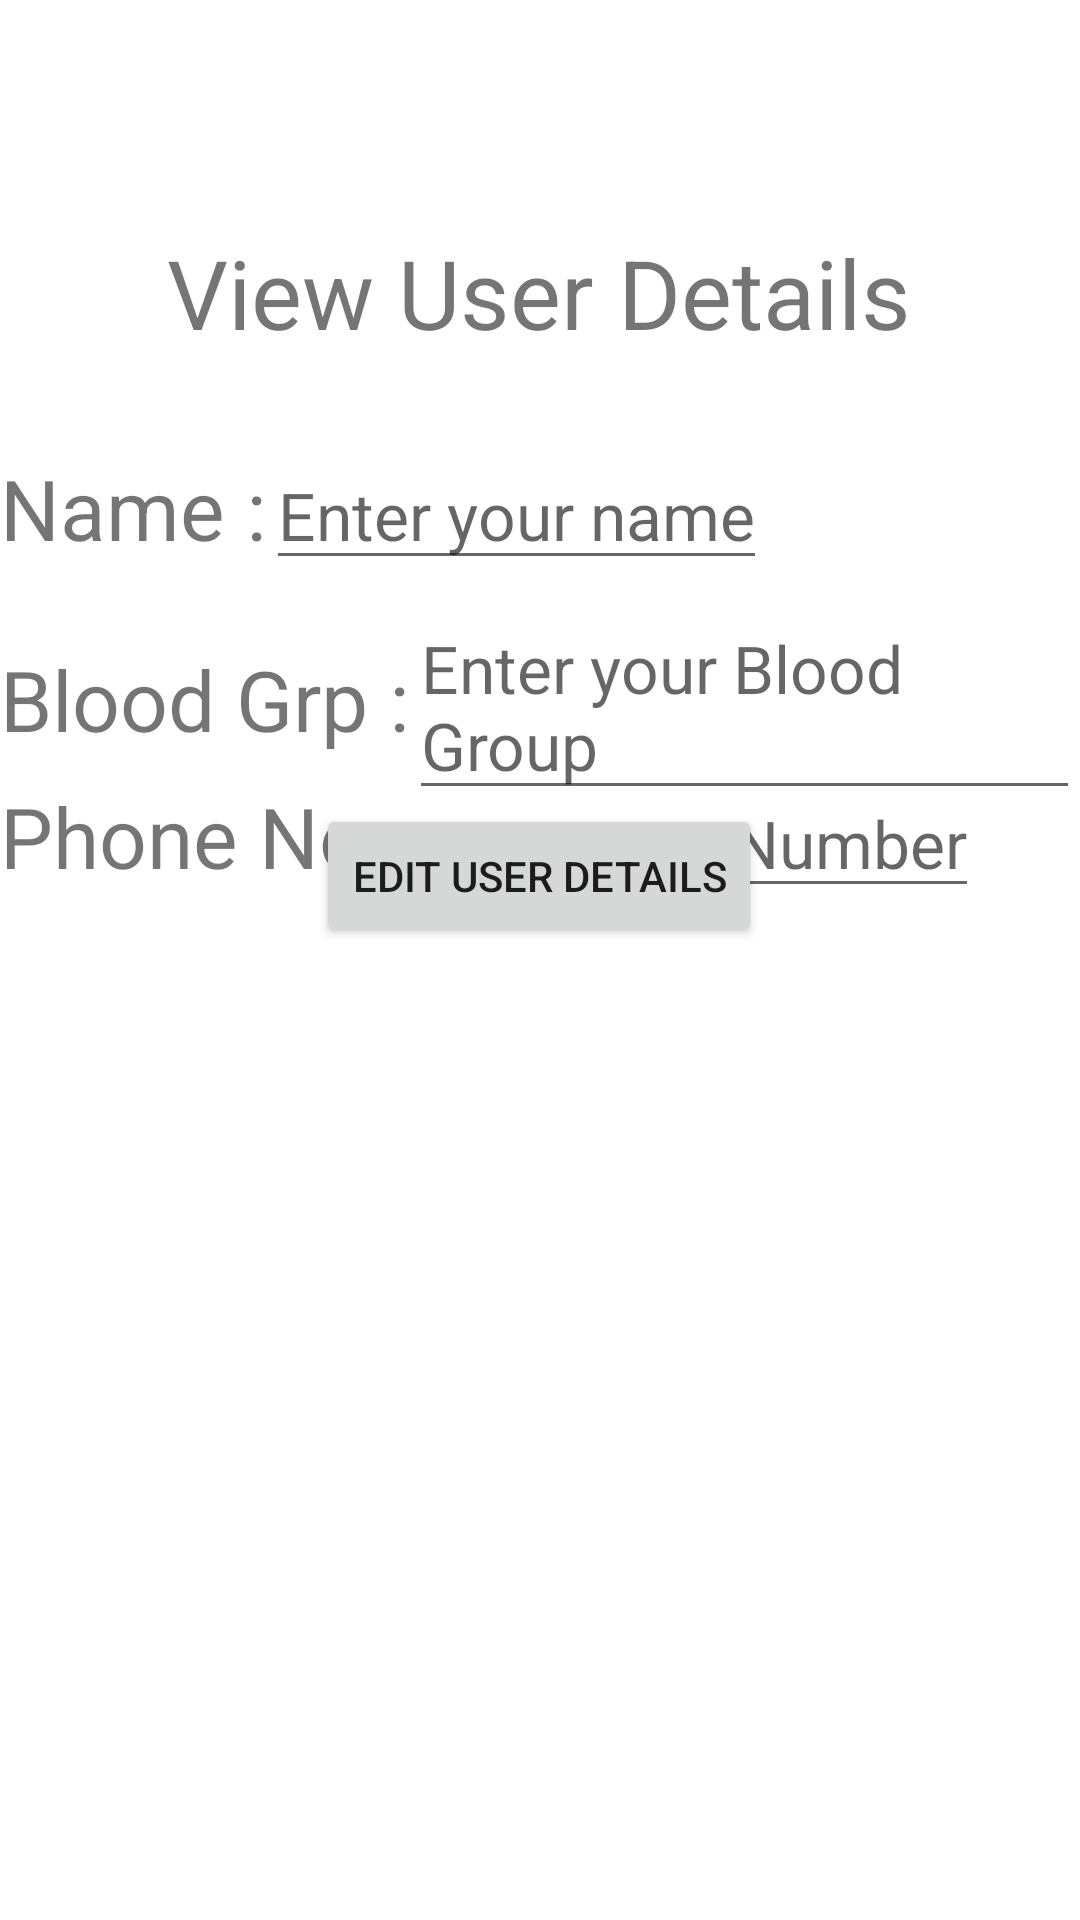

Android layout source for this screen:
<!-- AndroidManifest.xml: application theme Theme.Shelp -->
<!-- res/layout/user_view.xml -->
<?xml version="1.0" encoding="utf-8"?>
<androidx.constraintlayout.widget.ConstraintLayout xmlns:android="http://schemas.android.com/apk/res/android"
    xmlns:app="http://schemas.android.com/apk/res-auto"
    xmlns:tools="http://schemas.android.com/tools"
    android:layout_width="match_parent"
    android:layout_height="match_parent">

    <TextView
        android:id="@+id/title"
        android:layout_width="wrap_content"
        android:layout_height="wrap_content"
        android:layout_marginTop="76dp"
        android:text="View User Details"
        android:textSize="32dp"
        app:layout_constraintEnd_toEndOf="parent"
        app:layout_constraintHorizontal_bias="0.498"
        app:layout_constraintStart_toStartOf="parent"
        app:layout_constraintTop_toTopOf="parent" />


    <LinearLayout
        android:layout_width="match_parent"
        android:layout_height="wrap_content"
        android:layout_marginTop="28dp"
        android:orientation="horizontal"
        app:layout_constraintBottom_toBottomOf="parent"
        app:layout_constraintTop_toBottomOf="@+id/title"
        app:layout_constraintVertical_bias="0.0"
        tools:layout_editor_absoluteX="-16dp">

        <TextView
            android:id="@+id/vw_name"
            android:layout_width="wrap_content"
            android:layout_height="wrap_content"
            android:text="Name :"
            android:textSize="28dp"
            app:layout_constraintEnd_toEndOf="parent"
            app:layout_constraintHorizontal_bias="0.076"
            app:layout_constraintStart_toStartOf="parent"
            tools:layout_editor_absoluteY="153dp" />

        <EditText
            android:id="@+id/vw_ed_name"
            android:layout_width="wrap_content"
            android:layout_height="wrap_content"
            android:hint="Enter your name"
            android:textSize="22dp"
            app:layout_constraintEnd_toEndOf="parent"
            app:layout_constraintHorizontal_bias="0.576"
            app:layout_constraintStart_toStartOf="parent"
            tools:layout_editor_absoluteY="153dp" />
    </LinearLayout>

    <LinearLayout
        android:layout_width="match_parent"
        android:layout_height="wrap_content"
        android:layout_marginTop="28dp"
        android:orientation="horizontal"
        app:layout_constraintBottom_toBottomOf="parent"
        app:layout_constraintTop_toBottomOf="@+id/title"
        app:layout_constraintVertical_bias="0.121"
        tools:layout_editor_absoluteX="0dp">

        <TextView
            android:id="@+id/vw_bloodgp"
            android:layout_width="wrap_content"
            android:layout_height="wrap_content"
            android:text="Blood Grp :"
            android:textSize="28dp"
            app:layout_constraintEnd_toEndOf="parent"
            app:layout_constraintHorizontal_bias="0.076"
            app:layout_constraintStart_toStartOf="parent"
            tools:layout_editor_absoluteY="153dp" />

        <EditText
            android:id="@+id/vw_ed_bloodgp"
            android:layout_width="wrap_content"
            android:layout_height="wrap_content"
            android:hint="Enter your Blood Group"
            android:textSize="22dp"
            app:layout_constraintEnd_toEndOf="parent"
            app:layout_constraintHorizontal_bias="0.576"
            app:layout_constraintStart_toStartOf="parent"
            tools:layout_editor_absoluteY="153dp" />
    </LinearLayout>

    <LinearLayout
        android:layout_width="match_parent"
        android:layout_height="wrap_content"
        android:layout_marginTop="28dp"
        android:orientation="horizontal"
        app:layout_constraintBottom_toBottomOf="parent"
        app:layout_constraintTop_toBottomOf="@+id/title"
        app:layout_constraintVertical_bias="0.245"
        tools:layout_editor_absoluteX="0dp">

        <TextView
            android:id="@+id/vw_phn"
            android:layout_width="wrap_content"
            android:layout_height="wrap_content"
            android:text="Phone No :"
            android:textSize="28dp"
            app:layout_constraintEnd_toEndOf="parent"
            app:layout_constraintHorizontal_bias="0.076"
            app:layout_constraintStart_toStartOf="parent"
            tools:layout_editor_absoluteY="153dp" />

        <EditText
            android:id="@+id/vw_ed_phn"
            android:layout_width="wrap_content"
            android:layout_height="wrap_content"
            android:hint="Enter your Number"
            android:textSize="22dp"
            app:layout_constraintEnd_toEndOf="parent"
            app:layout_constraintHorizontal_bias="0.576"
            app:layout_constraintStart_toStartOf="parent"
            tools:layout_editor_absoluteY="153dp" />
    </LinearLayout>

    <Button
        android:id="@+id/vw_registerbtn"
        android:layout_width="wrap_content"
        android:layout_height="wrap_content"
        android:layout_marginBottom="324dp"
        android:text="Edit User Details"
        app:layout_constraintBottom_toBottomOf="parent"
        app:layout_constraintEnd_toEndOf="parent"
        app:layout_constraintHorizontal_bias="0.498"
        app:layout_constraintStart_toStartOf="parent" />
</androidx.constraintlayout.widget.ConstraintLayout>
<!-- resources referenced by this layout -->
<resources>
  <style name="Theme.Shelp" parent="Theme.MaterialComponents.DayNight.DarkActionBar">
          
          <item name="colorPrimary">@color/purple_500</item>
          <item name="colorPrimaryVariant">@color/purple_700</item>
          <item name="colorOnPrimary">@color/white</item>
          
          <item name="colorSecondary">@color/teal_200</item>
          <item name="colorSecondaryVariant">@color/teal_700</item>
          <item name="colorOnSecondary">@color/black</item>
          
          <item name="android:statusBarColor">?attr/colorPrimaryVariant</item>
          
      </style>
  <!-- not gathered from this repository: default colours our renderer supplied (Android Studio template values) -->
  <color name="purple_500">#FF6200EE</color>
  <color name="purple_700">#FF3700B3</color>
  <color name="teal_200">#FF03DAC5</color>
  <color name="teal_700">#FF018786</color>
  <color name="black">#FF000000</color>
  <color name="white">#FFFFFFFF</color>
</resources>
